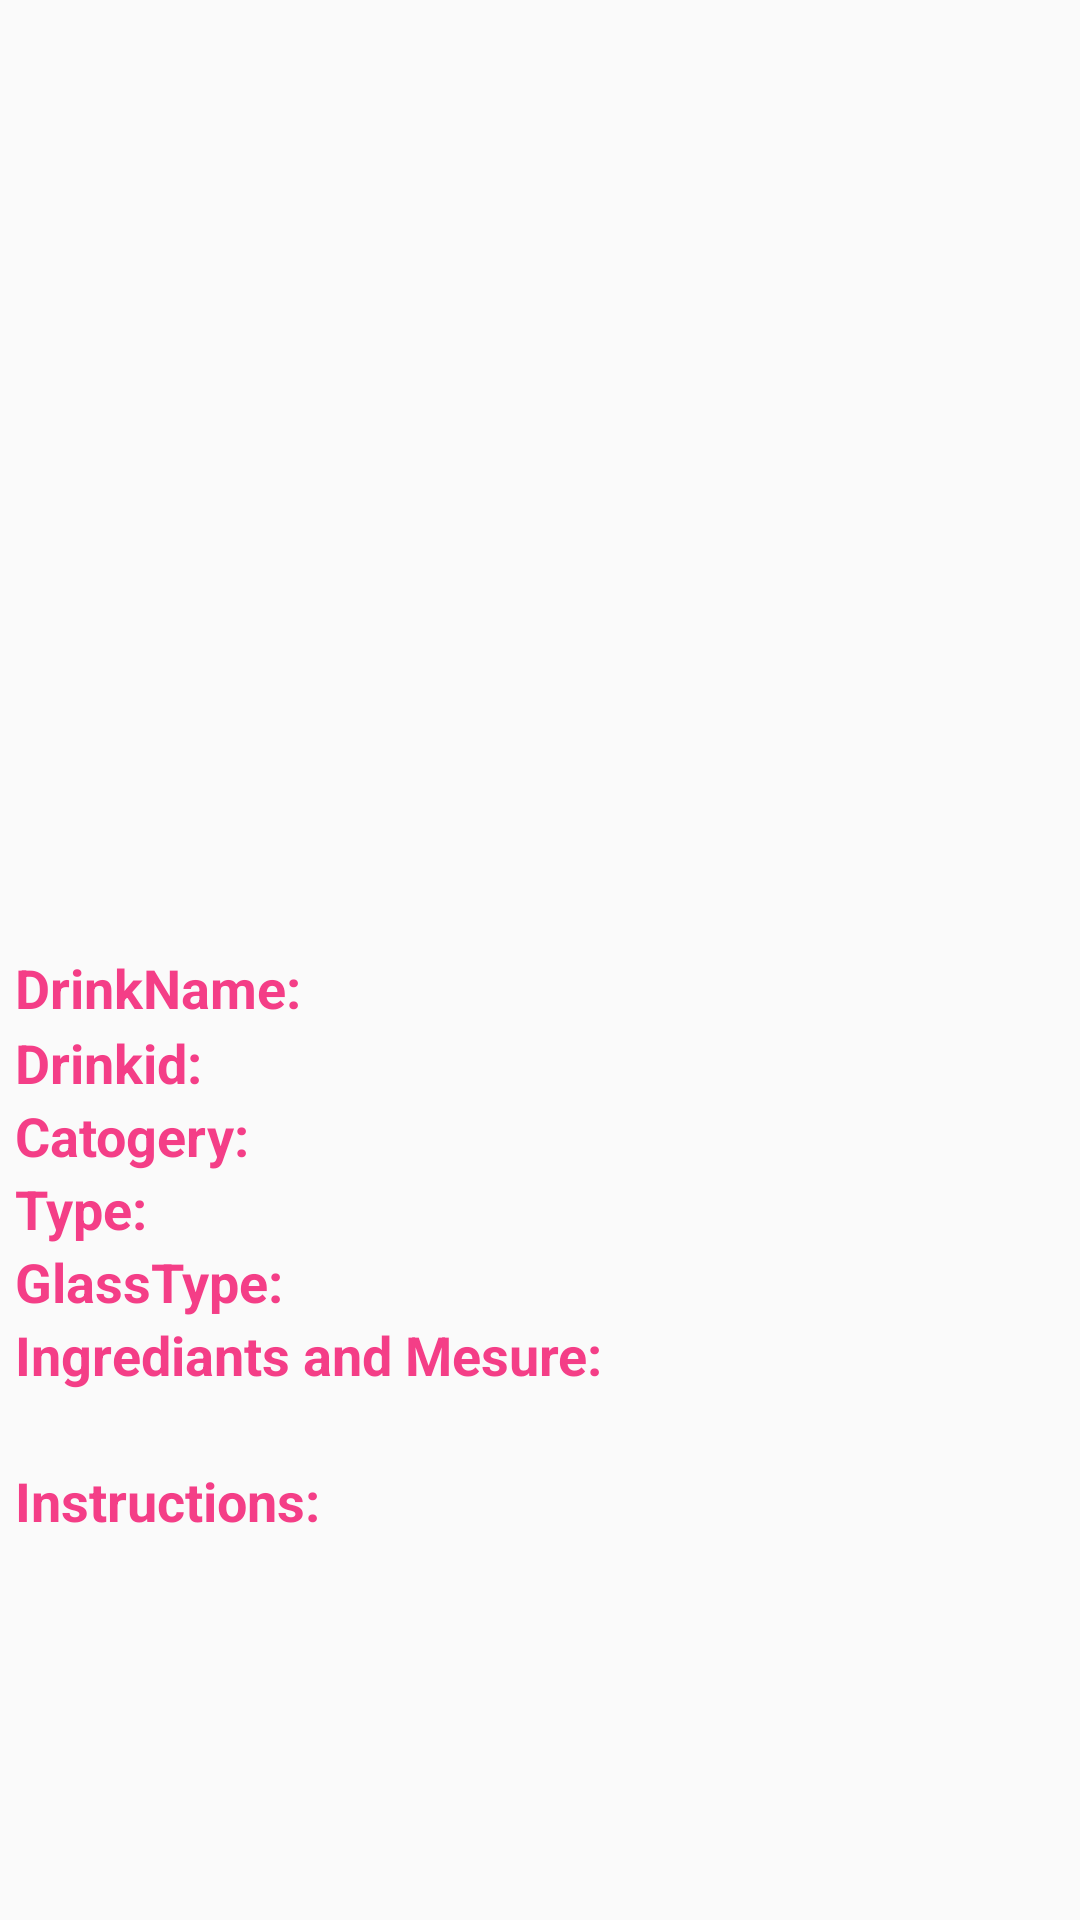

Reconstruct the res/layout file that produces this screen, plus the resources it refers to.
<!-- AndroidManifest.xml: application theme AppTheme -->
<!-- res/layout/activity_details.xml -->
<?xml version="1.0" encoding="utf-8"?>
<ScrollView xmlns:android="http://schemas.android.com/apk/res/android"
    android:layout_width="match_parent"
    android:layout_height="match_parent">

    <LinearLayout xmlns:android="http://schemas.android.com/apk/res/android"
        style="@style/match"
        android:orientation="vertical"
        android:padding="5dp">

        <ImageView
            android:id="@+id/detail_image"
            android:layout_width="350dp"
            android:layout_height="300dp"
            android:layout_gravity="center"
            android:scaleType="fitXY"
            android:src="@drawable/ic_launcher_background" />

        <LinearLayout
            style="@style/match"
            android:layout_marginTop="10dp"
            android:orientation="horizontal">

            <TextView
                style="@style/wrap"
                android:text="DrinkName:"
                android:textColor="#f43e87" />

            <TextView
                android:id="@+id/drink_title"
                style="@style/wrap"
                android:textColor="#000"
                android:textSize="20dp" />
        </LinearLayout>

        <LinearLayout
            style="@style/match"
            android:orientation="horizontal">

            <TextView
                style="@style/wrap"
                android:text="Drinkid:"
                android:textColor="#f43e87" />

            <TextView
                android:id="@+id/drink_id"
                style="@style/wrap"
                android:textColor="#000" />
        </LinearLayout>

        <LinearLayout
            style="@style/match"
            android:orientation="horizontal">

            <TextView
                style="@style/wrap"
                android:text="Catogery:"
                android:textColor="#f43e87" />

            <TextView
                android:id="@+id/detail_catogory"
                style="@style/wrap"
                android:textColor="#000" />
        </LinearLayout>

        <LinearLayout
            android:layout_width="match_parent"
            android:layout_height="match_parent">

            <TextView
                style="@style/wrap"
                android:text="Type:"
                android:textColor="#f43e87" />

            <TextView
                android:id="@+id/detail_type"
                style="@style/wrap"
                android:textColor="#000" />
        </LinearLayout>

        <LinearLayout
            android:layout_width="match_parent"
            android:layout_height="wrap_content">

            <TextView
                style="@style/wrap"
                android:text="GlassType:"
                android:textColor="#f43e87" />

            <TextView
                android:id="@+id/detail_glasstype"
                style="@style/wrap"
                android:textColor="#000" />
        </LinearLayout>

        <LinearLayout
            android:layout_width="wrap_content"
            android:layout_height="wrap_content"
            android:orientation="vertical">

            <TextView
                style="@style/wrap"
                android:text="Ingrediants and Mesure:"
                android:textColor="#f43e87" />

            <LinearLayout
                android:layout_width="wrap_content"
                android:layout_height="wrap_content"
                android:orientation="horizontal">

                <TextView
                    android:id="@+id/ingrediants"
                    style="@style/wrap"
                    android:textColor="#000" />

                <TextView
                    android:id="@+id/measures"
                    style="@style/wrap"
                    android:textColor="#000" />
            </LinearLayout>
        </LinearLayout>

        <LinearLayout
            android:layout_width="match_parent"
            android:layout_height="wrap_content">

            <TextView
                style="@style/wrap"
                android:text="Instructions:"
                android:textColor="#f43e87" />

            <TextView
                android:id="@+id/details_instructions"
                style="@style/wrap"
                android:textColor="#000" />
        </LinearLayout>

    </LinearLayout>
</ScrollView>
<!-- resources referenced by this layout -->
<resources>
  <style name="match">
          <item name="android:layout_width">match_parent</item>
          <item name="android:layout_height">wrap_content</item>
      </style>
  <style name="wrap">
          <item name="android:layout_height">wrap_content</item>
          <item name="android:layout_width">wrap_content</item>
          <item name="android:textSize">18sp</item>
          <item name="android:textStyle">bold</item>
      </style>
  <style name="AppTheme" parent="Theme.AppCompat.Light.DarkActionBar">
          
          <item name="colorPrimary">@color/colorPrimary</item>
          <item name="colorPrimaryDark">@color/colorPrimaryDark</item>
          <item name="colorAccent">@color/colorAccent</item>
      </style>
  <!-- not gathered from this repository: default colours our renderer supplied (Android Studio template values) -->
  <color name="colorPrimary">#FF6200EE</color>
  <color name="colorPrimaryDark">#FF3700B3</color>
  <color name="colorAccent">#FF03DAC5</color>
</resources>
